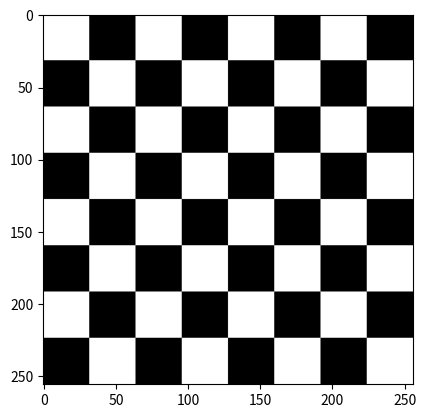

Generate this figure with matplotlib:
import numpy as np
import matplotlib.pyplot as plt

def fill(i,j,img):
    a= 32*i
    b= 32*(i+1)
    c= 32*j
    d= 32 * (j+1)
    for x in range(a,b):
        for y in range(c,d):
            img[x,y] = 255
img = np.zeros([256,256])
for i in range(8):
    for j in range(8):
        if (i+j)%2==0:
            fill(i,j,img)            
plt.imshow(img,cmap='gray')
plt.show()          